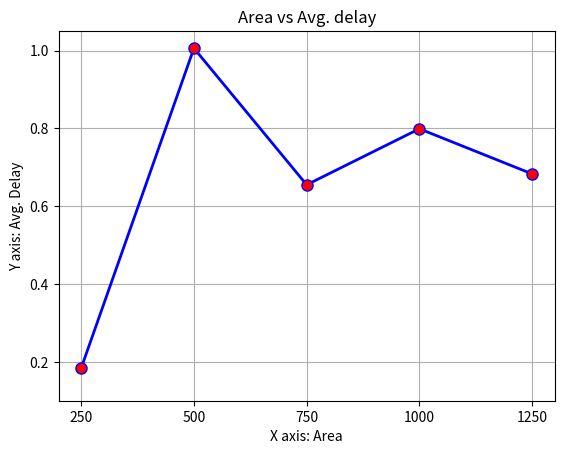

Python code for this plot:
import matplotlib.pyplot as plt 
  
# x axis values 
x = [250,500,750,1000,1250] 
# corresponding y axis values 
y = [0.184,1.006,0.655,0.799,0.683] 
  

# plotting the points  
plt.plot(x, y, color='blue', linewidth = 2, 
         marker='o', markerfacecolor='red', markersize=8) 
  
#fig, ax=plt.subplots()
# setting x and y axis range 
#plt.plot(range(5));
plt.ylim(0.1,1.05) 
#plt.xlim(100,1500) 

#plt.yticks(y)
plt.xticks(x)

#ax.plot(x,y)
  
# naming the x axis 
plt.xlabel('X axis: Area') 
# naming the y axis 
plt.ylabel('Y axis: Avg. Delay') 
  
# giving a title to my graph 
plt.title('Area vs Avg. delay') 
  
plt.grid()
# function to show the plot 
plt.show()
